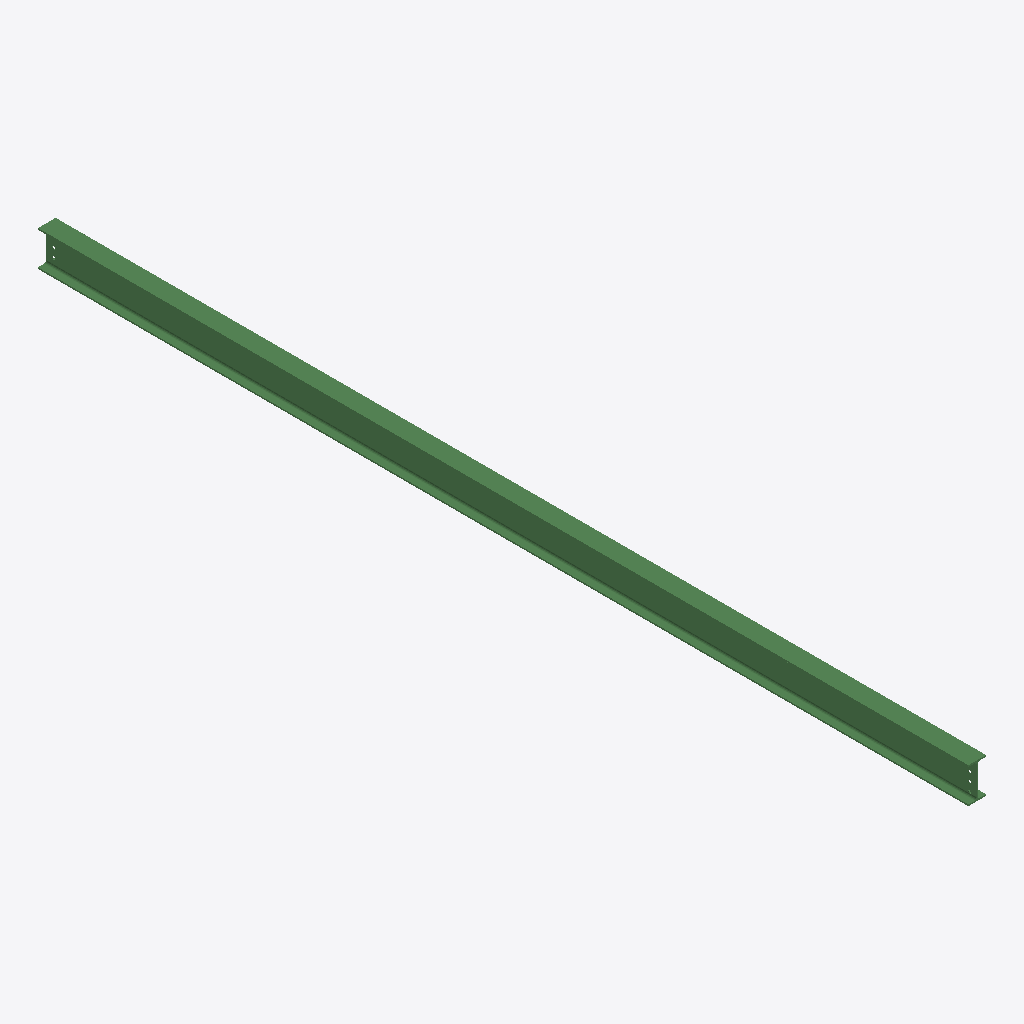
Isometric view of an IFC building model (IFC-SPF (STEP), schema IFC2X3, length unit millimetre), seen from the south-west, elements coloured by IFC class: 1 beam (green).
Extent 0.1 m × 6.3 m × 0.2 m (x, y, z). Storeys (1): Undefined at 0.00 m. Elements (1): 1 IfcBeam.

HEADER;
FILE_DESCRIPTION(('ViewDefinition[AISC_Steel_Detailing]','Option [BaseQuantities:Off]','Option [GridExport:On]','Option [Assemblies:Off]','Option [Bolts:On]','Option [Rebars:On]','Option [PourObjects:Off]','Option [Welds:On]','Option [SurfaceTreatments:On]','Option [LocationBy:0]','Option [ViewColors:Off]','Option [SectionedSpine:Off]','[2 more]'),'2;1');
FILE_NAME('b_1348_Qty_1.ifc','2026-05-16T11:53:18',('GIOVANNIPC\\gcorrea'),('Structural Designer'),'IFC Database version: Work','Tekla Structures 2020 Service Pack 5, IFC Export','');
FILE_SCHEMA(('IFC2X3'));
ENDSEC;
DATA;
#37=IFCPROJECT('2G7ZFDNE16yBDU14FA92Me',#5,'Proyecto',$,$,$,$,(#11),#36);
#39=IFCSITE('2xvEzEinjBTea80yOTcujY',#5,'Obra',$,$,#38,$,$,.ELEMENT.,$,$,$,$,$);
#41=IFCBUILDING('35rcYEdSr4WAOIoFI7PhfF',#5,'Undefined',$,$,#40,$,$,.ELEMENT.,$,$,$);
#43=IFCBUILDINGSTOREY('29hdEUCErFze9E_VIAceOd',#5,'Undefined',$,$,#42,$,$,.ELEMENT.,0.0);
#69=IFCBEAM('0Bdl0RpHX41vxYt1JWkzD9',#44,'BEAM','IPE240','IPE240',#48,#68,'ID0b9ef01b-cd18-4407-9ee2-dc14e0bbd349');
ENDSEC;
